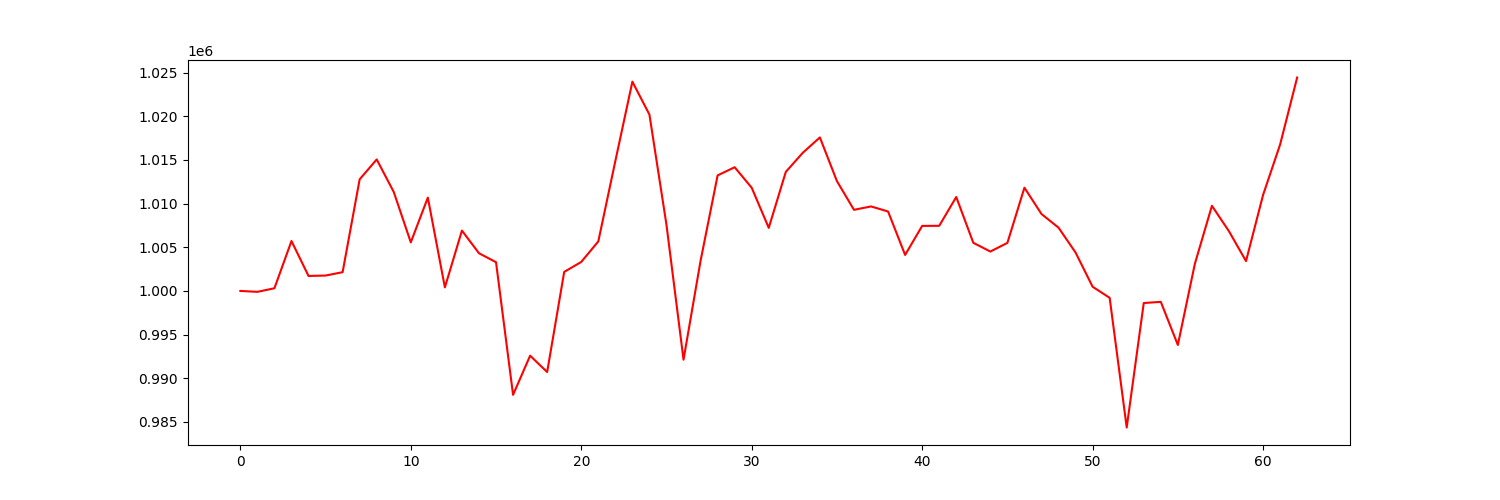

The data file committed next to this chart (first rows):
account_value, date, daily_return
1000000, 2021-04-06, 
999896, 2021-04-07, -0.0001042
1000307, 2021-04-08, 0.0004114
1005718, 2021-04-09, 0.005409
1001717, 2021-04-12, -0.003978
1001763, 2021-04-13, 4.5758413606433734e-05
1002149, 2021-04-14, 0.0003858
1012785, 2021-04-15, 0.01061
1015059, 2021-04-16, 0.002246
1011335, 2021-04-19, -0.003668
1005566, 2021-04-20, -0.005705
1010688, 2021-04-21, 0.005094
1000408, 2021-04-22, -0.01017
1006912, 2021-04-23, 0.006502
1004319, 2021-04-26, -0.002576
1003290, 2021-04-27, -0.001024
988101, 2021-04-28, -0.01514
992583, 2021-04-29, 0.004535
990715, 2021-04-30, -0.001881
1002179, 2021-05-03, 0.01157
1003322, 2021-05-04, 0.001141
1005668, 2021-05-05, 0.002338
1014879, 2021-05-06, 0.009159
1023968, 2021-05-07, 0.008956
1020194, 2021-05-10, -0.003685
1007572, 2021-05-11, -0.01237
992130, 2021-05-12, -0.01533
1003453, 2021-05-13, 0.01141
1013231, 2021-05-14, 0.009744
1014168, 2021-05-17, 0.0009251
1011819, 2021-05-18, -0.002316
1007223, 2021-05-19, -0.004543
1013631, 2021-05-20, 0.006363
1015829, 2021-05-21, 0.002168
1017581, 2021-05-24, 0.001725
1012576, 2021-05-25, -0.004919
1009292, 2021-05-26, -0.003243
1009679, 2021-05-27, 0.0003831
1009098, 2021-05-28, -0.0005752
1004124, 2021-06-01, -0.004929
1007447, 2021-06-02, 0.003309
1007459, 2021-06-03, 1.2176192866864e-05
1010758, 2021-06-04, 0.003274
1005513, 2021-06-07, -0.005189
1004513, 2021-06-08, -0.0009948
1005501, 2021-06-09, 0.0009834
1011826, 2021-06-10, 0.00629
1008812, 2021-06-11, -0.002979
1007250, 2021-06-14, -0.001548
1004398, 2021-06-15, -0.002832
1000482, 2021-06-16, -0.003898
999212, 2021-06-17, -0.001269
984360, 2021-06-18, -0.01486
998614, 2021-06-21, 0.01448
998752, 2021-06-22, 0.000138
993815, 2021-06-23, -0.004943
1003118, 2021-06-24, 0.009361
1009750, 2021-06-25, 0.006612
1006836, 2021-06-28, -0.002886
1003417, 2021-06-29, -0.003396
... 3 more rows
